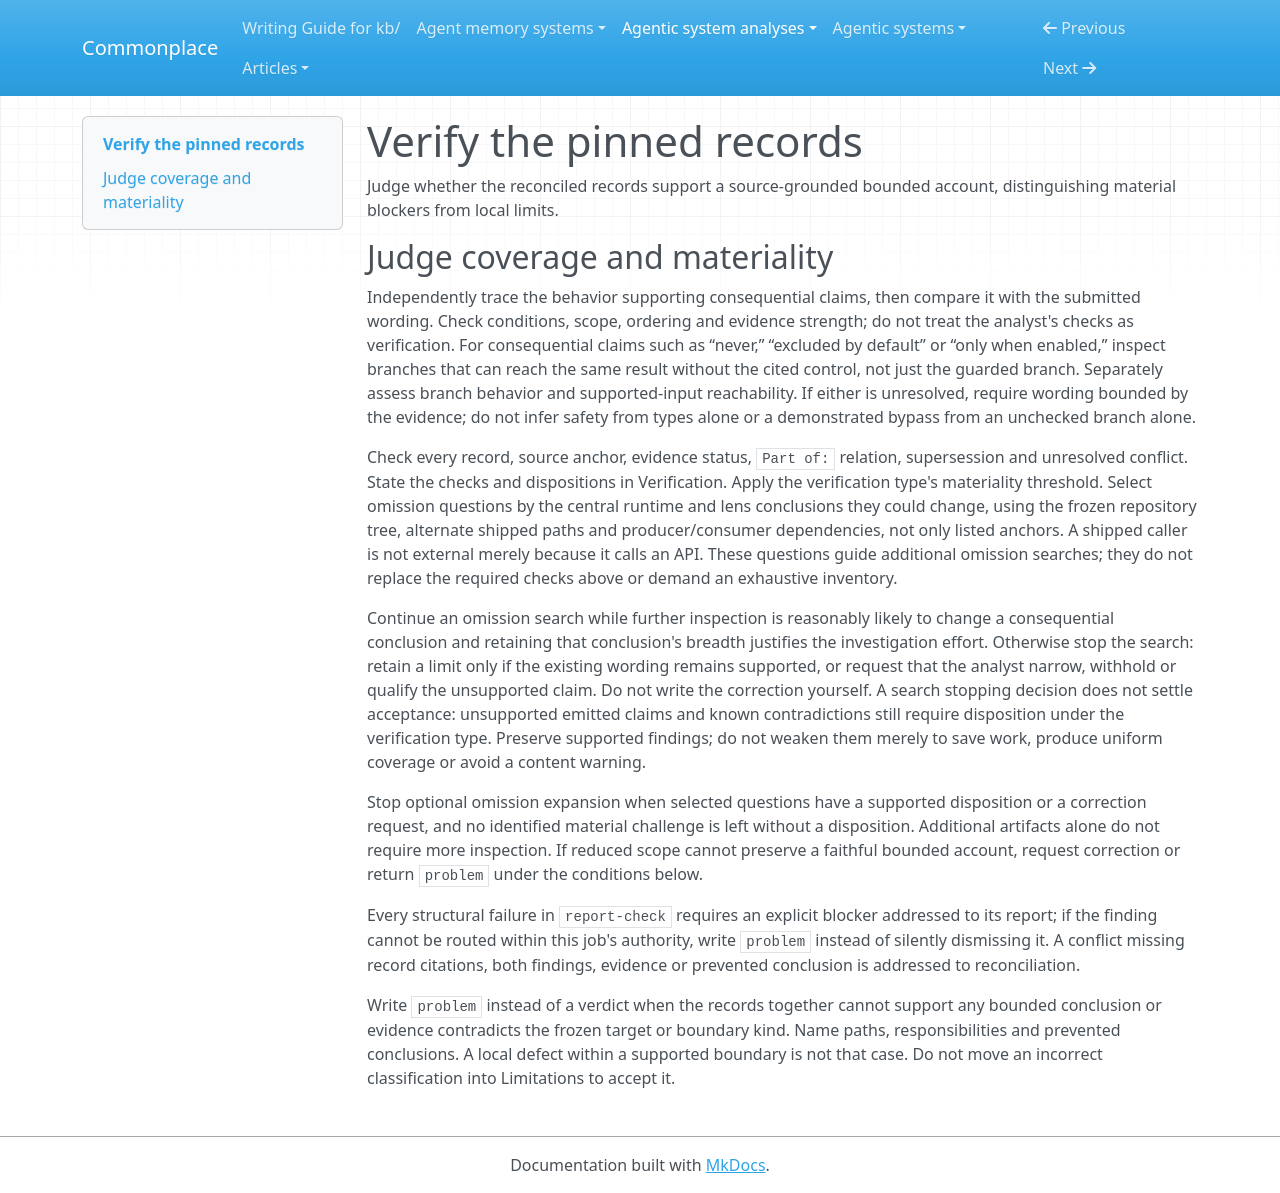

repository: zby/commonplace · page: agentic-system-analyses/instructions/analyse-agentic-system/jobs-engine/verify-reports/index.html · generator: mkdocs

---
description: "Use for the report verifier to independently judge pinned records, reconciliation, structural findings and correction answers"
type: types/instruction.md
---

# Verify the pinned records

Judge whether the reconciled records support a source-grounded bounded account, distinguishing material blockers from local limits.

## Judge coverage and materiality

Independently trace the behavior supporting consequential claims, then compare
it with the submitted wording. Check conditions, scope, ordering and evidence
strength; do not treat the analyst's checks as verification. For consequential
claims such as “never,” “excluded by default” or “only when enabled,” inspect
branches that can reach the same result without the cited control, not just
the guarded branch. Separately assess branch behavior and supported-input
reachability. If either is unresolved, require wording bounded by the evidence;
do not infer safety from types alone or a demonstrated bypass from an unchecked
branch alone.

Check every record, source anchor, evidence status, `Part of:` relation,
supersession and unresolved conflict. State the checks and dispositions in
Verification. Apply the verification type's materiality threshold. Select
omission questions by the central runtime and lens conclusions they could
change, using the frozen repository tree, alternate shipped paths and
producer/consumer dependencies, not only listed anchors. A shipped caller is
not external merely because it calls an API. These questions guide additional
omission searches; they do not replace the required checks above or demand
an exhaustive inventory.

Continue an omission search while further inspection is reasonably likely to
change a consequential conclusion and retaining that conclusion's breadth
justifies the investigation effort. Otherwise stop the search: retain a limit
only if the existing wording remains supported, or request that the analyst
narrow, withhold or qualify the unsupported claim. Do not write the correction
yourself. A search stopping decision does not settle acceptance: unsupported
emitted claims and known contradictions still require disposition under the
verification type. Preserve supported findings; do not weaken them merely to
save work, produce uniform coverage or avoid a content warning.

Stop optional omission expansion when selected questions have a supported
disposition or a correction request, and no identified material challenge is
left without a disposition. Additional artifacts alone do not require more
inspection. If reduced scope cannot preserve a faithful bounded account,
request correction or return `problem` under the conditions below.

Every structural failure in `report-check` requires an explicit blocker
addressed to its report; if the finding cannot be routed within this job's
authority, write `problem` instead of silently dismissing it. A conflict
missing record citations, both findings, evidence or prevented conclusion is
addressed to reconciliation.

Write `problem` instead of a verdict when the records together cannot support
any bounded conclusion or evidence contradicts the frozen target or boundary
kind. Name paths, responsibilities and prevented conclusions. A local defect
within a supported boundary is not that case. Do not move an incorrect
classification into Limitations to accept it.
